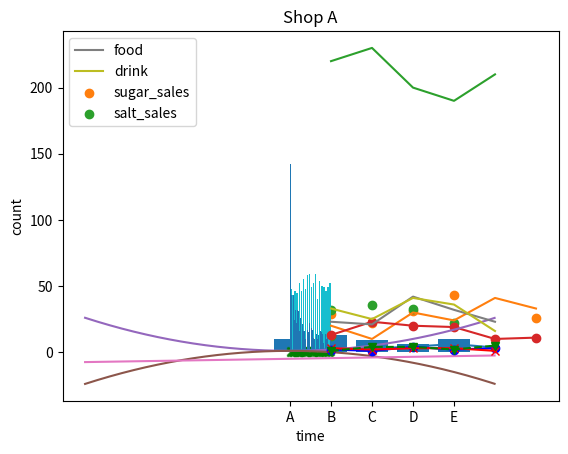
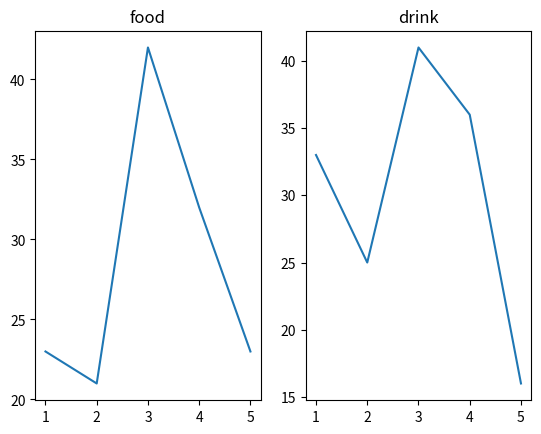
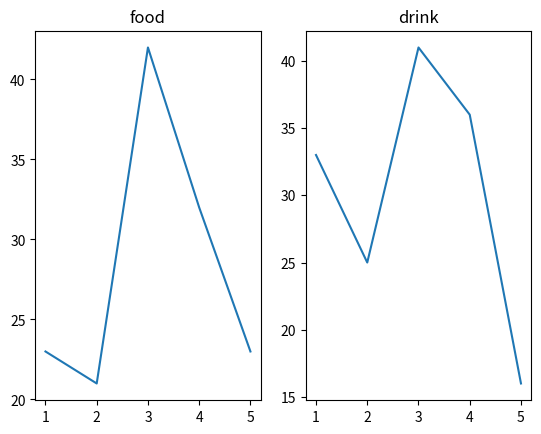
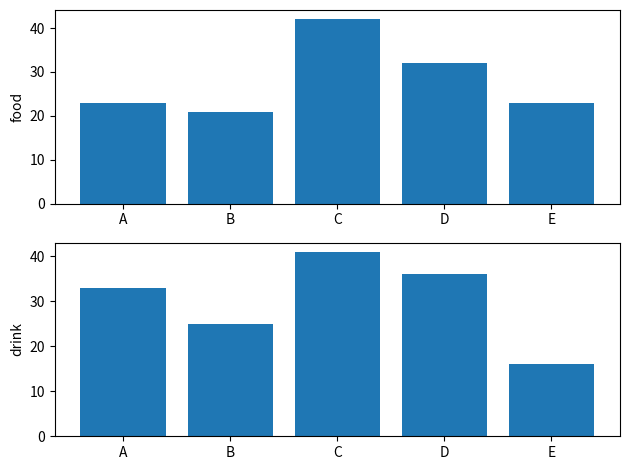
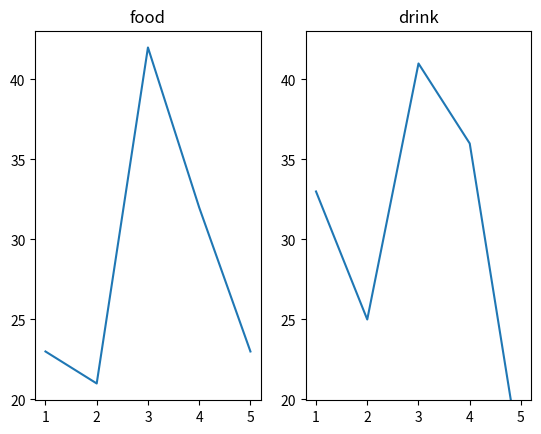
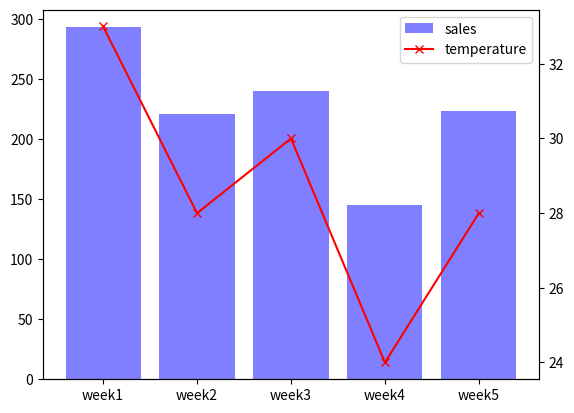

The script that saved these images, in order:
%matplotlib inline
import matplotlib.pyplot as plt

data = [1.0, 2.1, 2.8, 4.2, 6.1, 3.5]
plt.plot(data)
plt.show()



X = [1, 2, 3, 4 ,5, 6]
Y = [20, 10, 30, 24, 41, 33]
plt.plot(X, Y)
plt.title("Sales Data")
plt.show()



X = [1, 2, 3, 4 ,5]  
Y = [220, 230, 200, 190, 210]
plt.plot(X, Y)
plt.xlabel("site_code")
plt.ylabel("price")
plt.grid()
plt.show()



X = [1, 2, 3, 4 ,5, 6]
Y = [13, 23, 20, 19, 10, 11]
plt.plot(X, Y, marker="o")
plt.xlabel("time")
plt.ylabel("count")
plt.title("Shop A")
plt.grid()
plt.show()



import numpy as np
X= np.arange(-5, 5, 0.01)
Y = X ** 2 + 1
plt.plot(X, Y)
plt.show()



import numpy as np
X= np.arange(-5, 5, 0.01)
Y1 = - X ** 2 + 1
Y2 = 0.5 * X  - 5
plt.plot(X, Y1)
plt.plot(X, Y2)
plt.grid()
plt.show()



X = [1, 2, 3, 4, 5]
Y1 = [2, 1, 4, 2, 3]
Y2 = [3, 2, 3, 3, 1]
Y3 = [1, 4, 4, 2, 5]

plt.plot(X, Y1, marker="o", color="blue")
plt.plot(X, Y2, marker="x", color="red", linestyle="-")
plt.plot(X, Y3, marker="v", color="green", linestyle="--")
plt.show()



X = [1, 2, 3, 4, 5]
food = [23, 21, 42, 32, 23]
drink = [33, 25, 41, 36, 16]
plt.plot(X, food, label="food")
plt.plot(X, drink, label="drink")
plt.legend(loc="upper left")
plt.show()



tick_label = ["A", "B", "C", "D", "E"]  
data = [10, 13, 9, 6, 10]
plt.bar(tick_label, data)
plt.show()



sugar_sales_X = [1, 3, 2, 4, 6]
sugar_sales_Y = [29, 31, 22, 43, 26]
salt_sales_X = [4, 1, 1, 3, 2]
salt_sales_Y = [22, 32, 12, 33, 36]
plt.scatter(sugar_sales_X, sugar_sales_Y, label="sugar_sales")
plt.scatter(salt_sales_X, salt_sales_Y, label="salt_sales")
plt.legend()
plt.show()



import numpy as np
X, Y = np.random.rand(100), np.random.rand(100) 
plt.scatter(X, Y, marker="x", color="green", alpha=0.5)
plt.show()



import numpy as np
x = np.random.rand(1000)
plt.hist(x, bins=20, rwidth=0.7)
plt.ylabel("count")
plt.show()



import numpy as np
x = np.random.rand(1000)
y = x ** 2
plt.hist(y, bins=50, rwidth=0.8)
plt.grid()
plt.show()



X = [1, 2, 3, 4, 5] # 横軸
food = [23, 21, 42, 32, 23]
drink = [33, 25, 41, 36, 16]

fig, (ax1, ax2) = plt.subplots(nrows=1, ncols=2)

ax1.plot(X, food)
ax1.set_title("food")

ax2.plot(X, drink)
ax2.set_title("drink")

plt.show()



X = [1, 2, 3, 4, 5] # 横軸
food = [23, 21, 42, 32, 23]
drink = [33, 25, 41, 36, 16]

fig = plt.figure()

ax1 = fig.add_subplot(1, 2, 1)
ax1.plot(X, food)
ax1.set_title("food")

ax2 = fig.add_subplot(1, 2, 2)
ax2.plot(X, drink)
ax2.set_title("drink")

plt.show()



tick_label = ["A", "B", "C", "D", "E"]
food = [23, 21, 42, 32, 23]
drink = [33, 25, 41, 36, 16]

fig = plt.figure()

ax1 = fig.add_subplot(2, 1, 1)
ax1.bar(tick_label, food)
ax1.set_ylabel("food")

ax2 = fig.add_subplot(2, 1, 2)
ax2.bar(tick_label, drink)
ax2.set_ylabel("drink")

plt.tight_layout()

plt.show()



X = [1, 2, 3, 4, 5] # 横軸
food = [23, 21, 42, 32, 23]
drink = [33, 25, 41, 36, 16]

fig = plt.figure()

ax1 = fig.add_subplot(1, 2, 1)
ax1.plot(X, food)
ax1.set_title("food")
ymin, ymax = ax1.get_ylim()

ax2 = fig.add_subplot(1, 2, 2)
ax2.plot(X, drink)
ax2.set_title("drink")
ax2.set_ylim(ymin, ymax)

plt.show()



sales = [293, 221, 240, 145, 223]  # 棒グラフ, 青, アルファ=0.5, ティックラベル=tick_label  
tick_label = ["week1", "week2", "week3", "week4", "week5"]  
temperature = [33, 28, 30, 24, 28] # 折れ線グラフ, 緑, マーカーx

fig = plt.figure()

ax1 = fig.add_subplot(1, 1, 1)
ax1.bar(tick_label, sales, label="sales", color="b", alpha=0.5)

ax2 = ax1.twinx()
ax2.plot(temperature, label="temperature", color="r", marker="x")

handler1, label1 = ax1.get_legend_handles_labels()
handler2, label2 = ax2.get_legend_handles_labels()
plt.legend(handler1+handler2, label1+label2)

plt.show()

